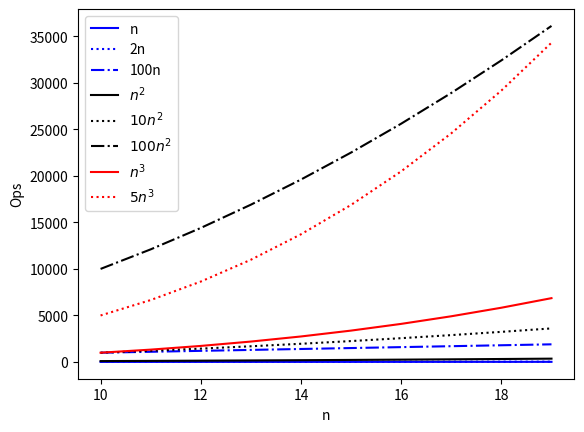

Reproduce this figure in Python.
import matplotlib.pyplot as plt
from math import factorial

n = list(range(10, 20, 1))
#n = list(range(10, 50, 1))
#n = list(range(10, 150, 1))
deux_n = [2 * n_ for n_ in n]
cent_n = [100 * n_ for n_ in n]

n2 = [n_ ** 2 for n_ in n]
dix_n2 = [10 * n_ ** 2 for n_ in n]
cent_n2 = [100 * n_ ** 2 for n_ in n]

n3 = [n_ ** 3 for n_ in n]
cinq_n3 = [5 * n_ ** 3 for n_ in n]

#fact = [factorial(n_) for n_ in n]

plt.xlabel('n')
plt.ylabel('Ops')
plt.plot(n, n, '-b', label='n')
plt.plot(n, deux_n, ':b', label='2n')
plt.plot(n, cent_n, '-.b', label='100n')
plt.plot(n, n2, '-k', label='$n^2$')
plt.plot(n, dix_n2, ':k', label='$10n^2$')
plt.plot(n, cent_n2, '-.k', label='$100n^2$')
plt.plot(n, n3, '-r', label='$n^3$')
plt.plot(n, cinq_n3, ':r', label='$5n^3$')
#plt.plot(n, fact, '-k', label='n!')
plt.legend()
plt.show()
